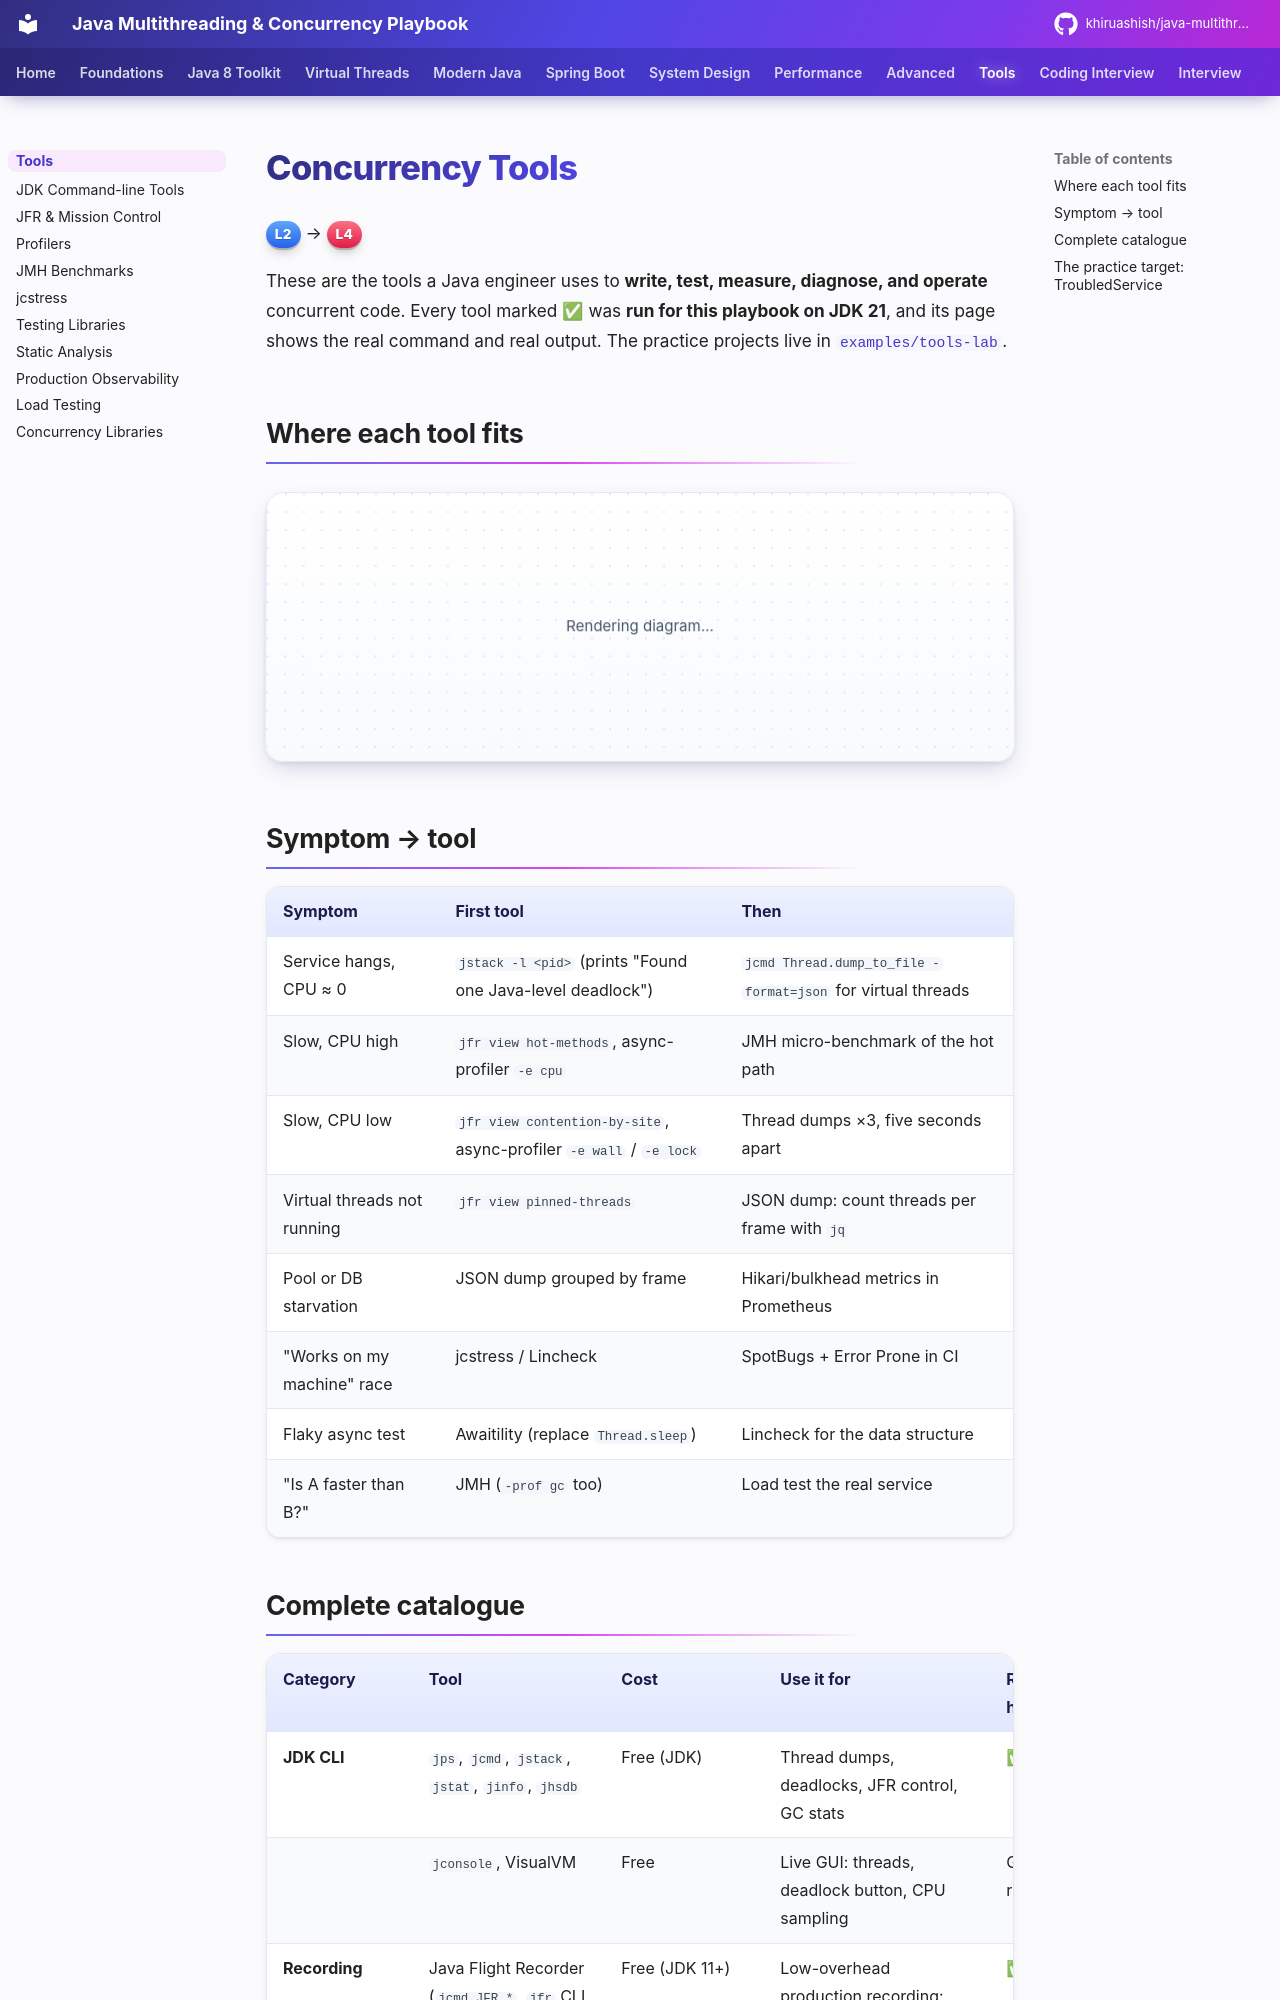

repository: khiruashish/java-multithreading-playbook · page: tools/index.html · generator: mkdocs

# Concurrency Tools

<span class="level l2">L2</span> → <span class="level l4">L4</span>

These are the tools a Java engineer uses to **write, test, measure, diagnose, and operate** concurrent code. Every tool
marked ✅ was **run for this playbook on JDK 21**, and its page shows the real command and real output. The practice
projects live in [`examples/tools-lab`](https://github.com/khiruashish/java-multithreading-playbook/tree/main/examples/tools-lab).

## Where each tool fits

```mermaid
flowchart TB
    W["1 · WRITE<br/>Error Prone @GuardedBy · SpotBugs · IntelliJ inspections<br/>Caffeine · Resilience4j · JCTools"]
    T["2 · TEST<br/>JUnit + virtual-thread hammering · Awaitility · Lincheck · jcstress"]
    M["3 · MEASURE<br/>JMH (-prof gc) · k6 / Gatling / wrk2"]
    O["4 · OPERATE<br/>Actuator + Micrometer · Prometheus / Grafana · OpenTelemetry · JFR always-on"]
    D["5 · DIAGNOSE (incident)<br/>jcmd / jstack · JSON thread dump + jq · jfr view · async-profiler"]
    W --> T --> M --> O
    O -->|alert fires| D
    D -->|fix + regression test| T
```
